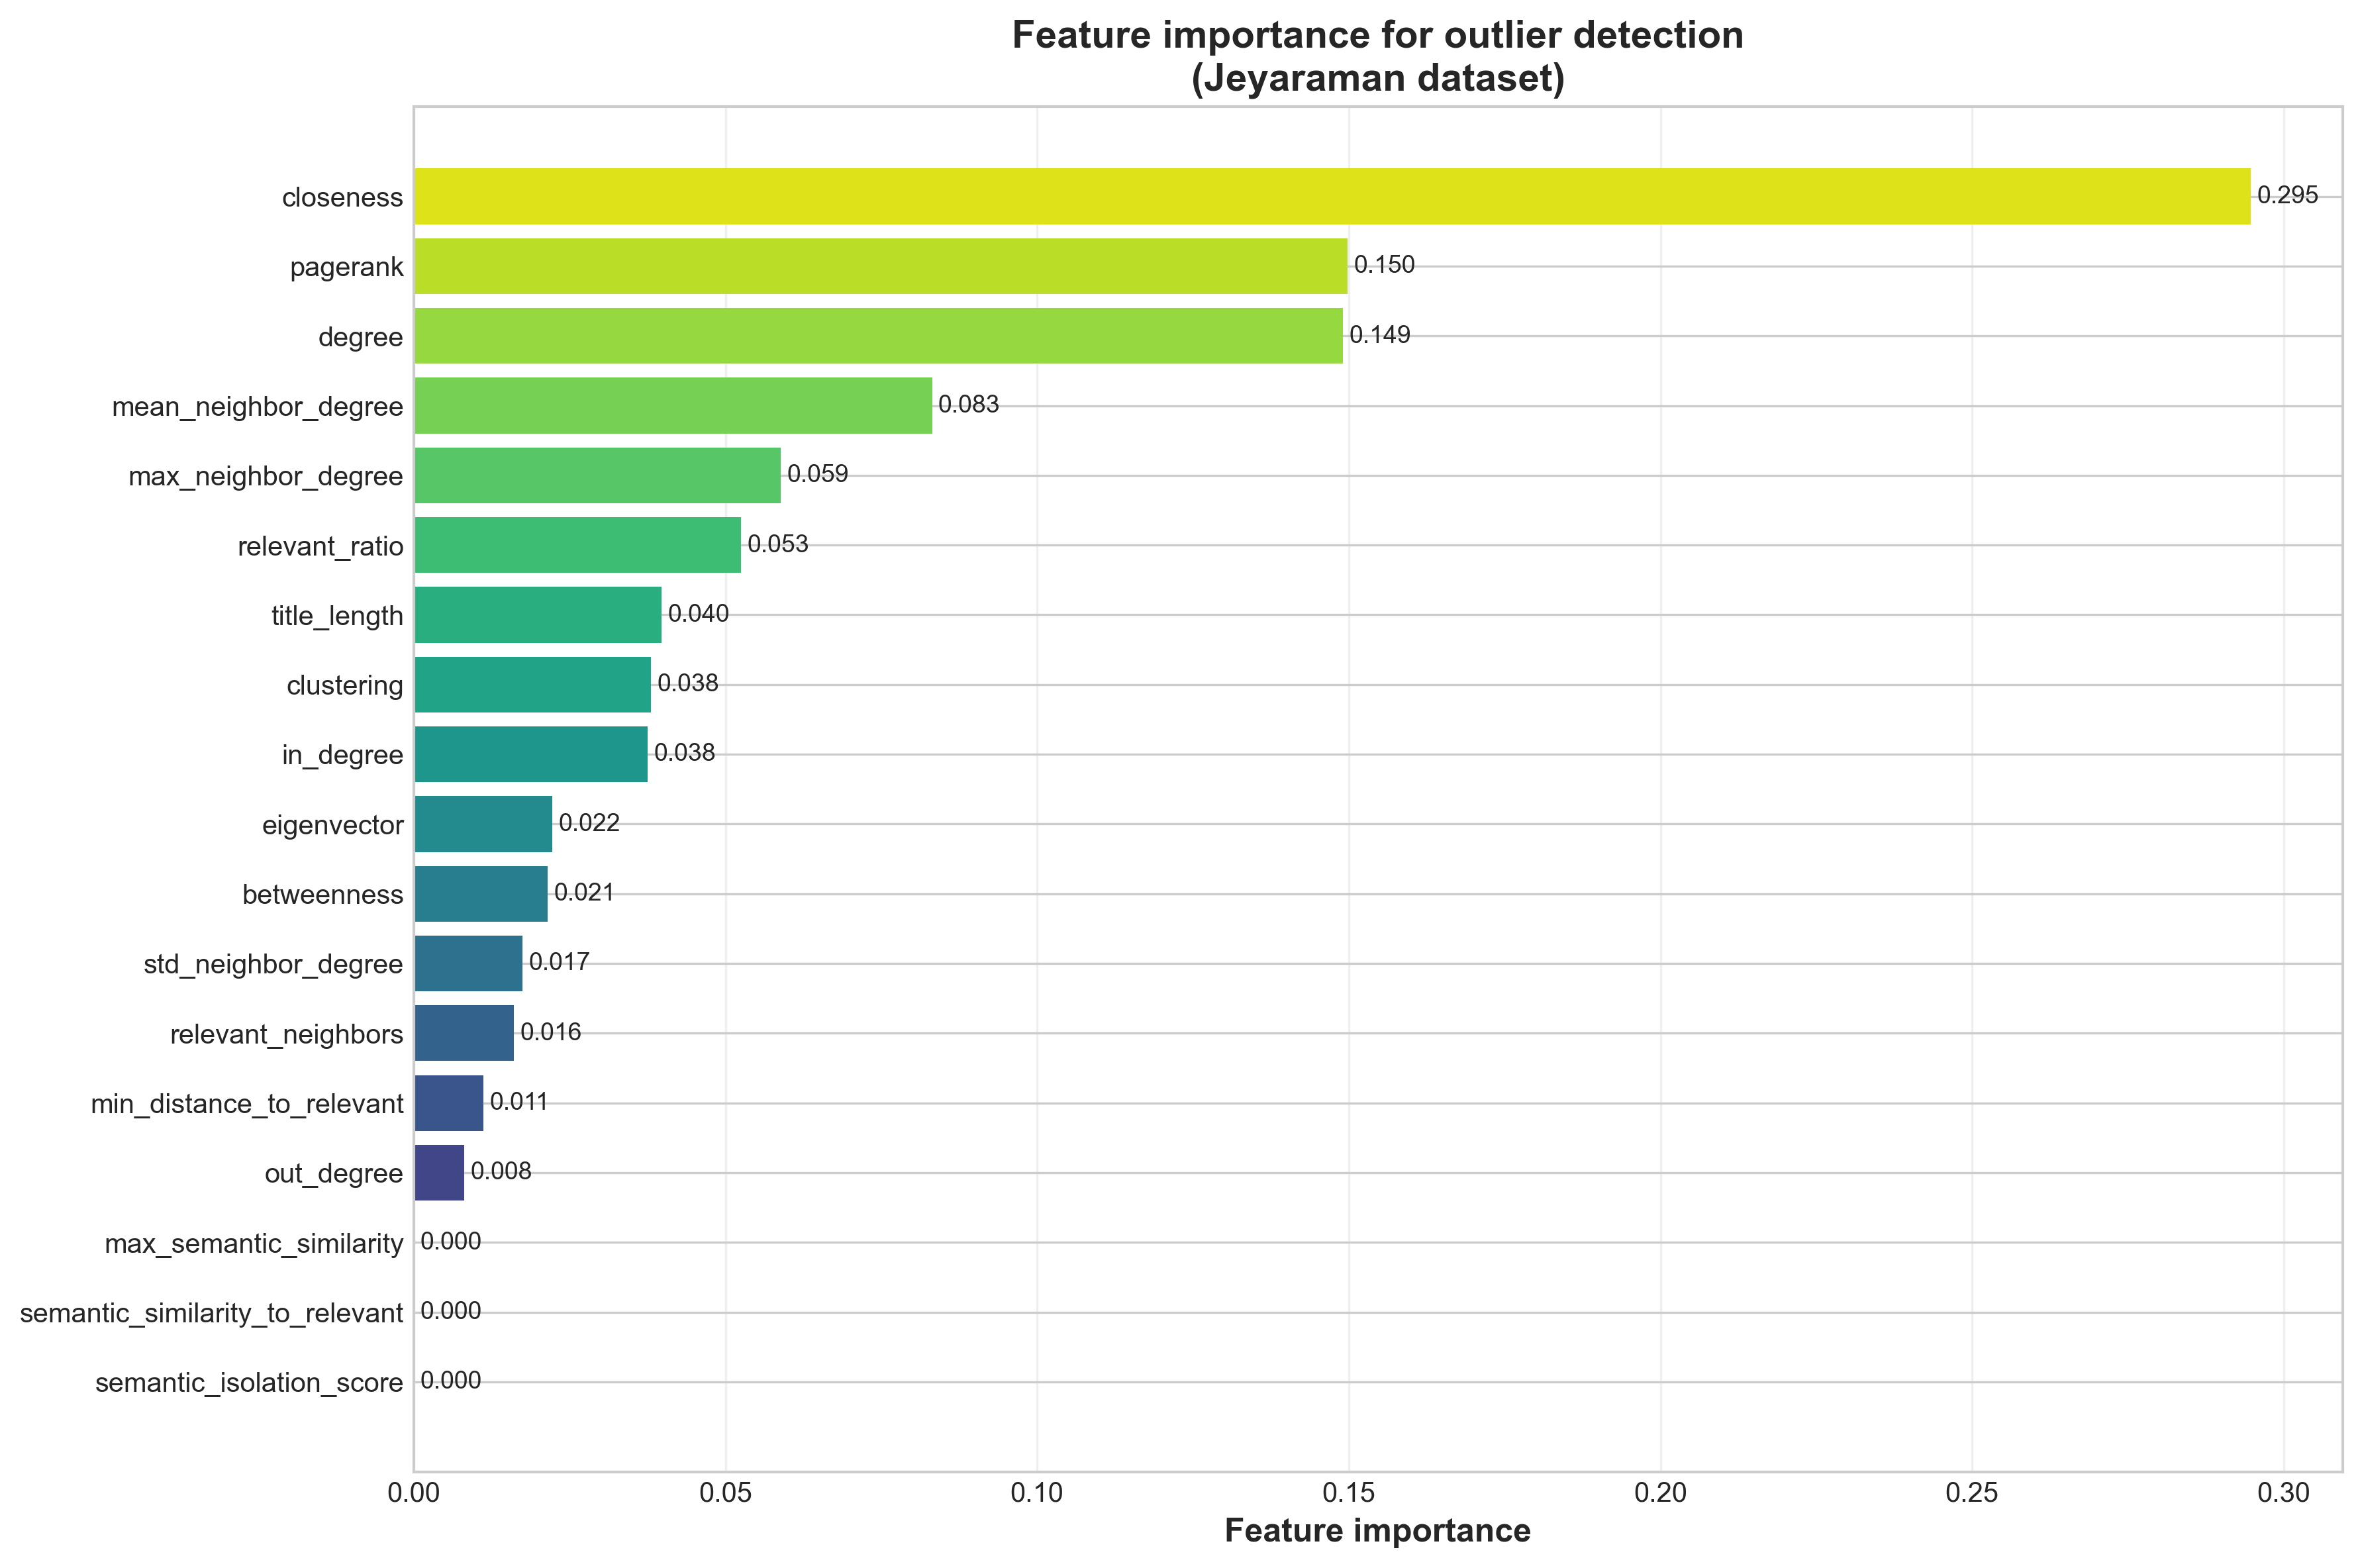

The file beside this chart, header and first rows:
feature, importance
semantic_isolation_score, 0.0
semantic_similarity_to_relevant, 0.0
max_semantic_similarity, 0.0
out_degree, 0.008123
min_distance_to_relevant, 0.0112
relevant_neighbors, 0.01607
std_neighbor_degree, 0.01745
betweenness, 0.02145
eigenvector, 0.02223
in_degree, 0.03756
clustering, 0.03805
title_length, 0.03976
relevant_ratio, 0.05254
max_neighbor_degree, 0.05887
mean_neighbor_degree, 0.08315
degree, 0.149
pagerank, 0.1498
closeness, 0.2947
